Run: headless pygame with SDL's dummy video driver; simulated clock (each Clock.tick advances the game by its frame time, no real sleeping); random seed 0; keys injected as events and as key.get_pressed() state; no mouse input.
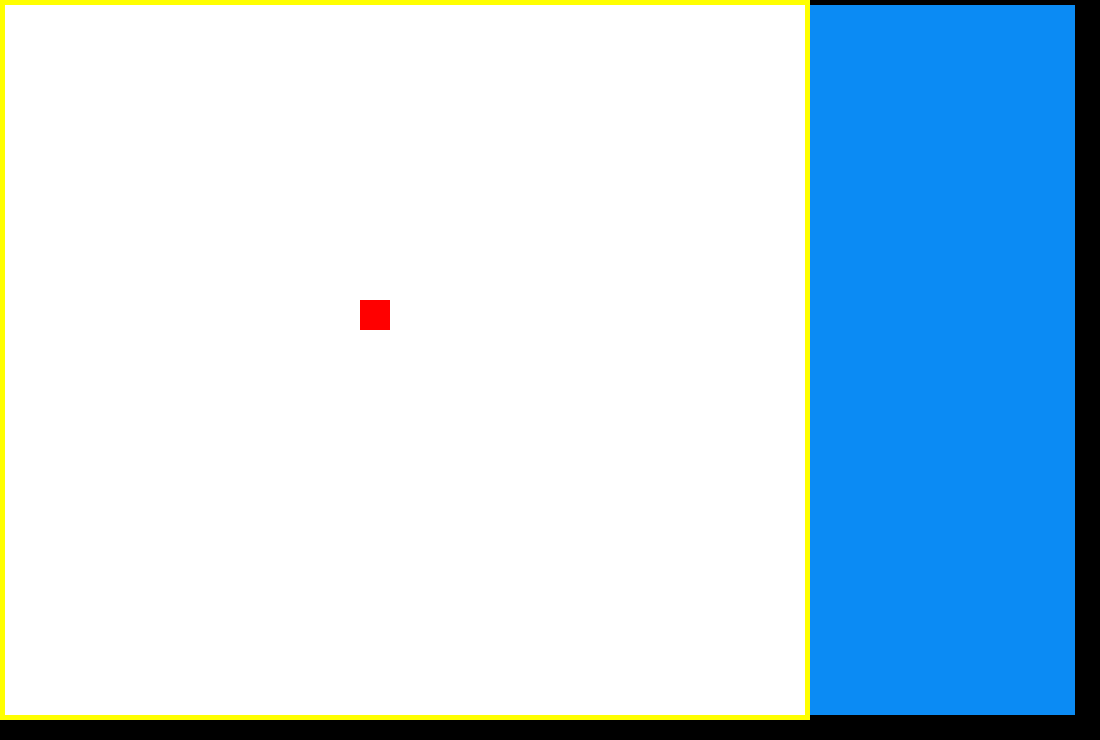
Frame 1 of 4 · flips 1–60 · no input
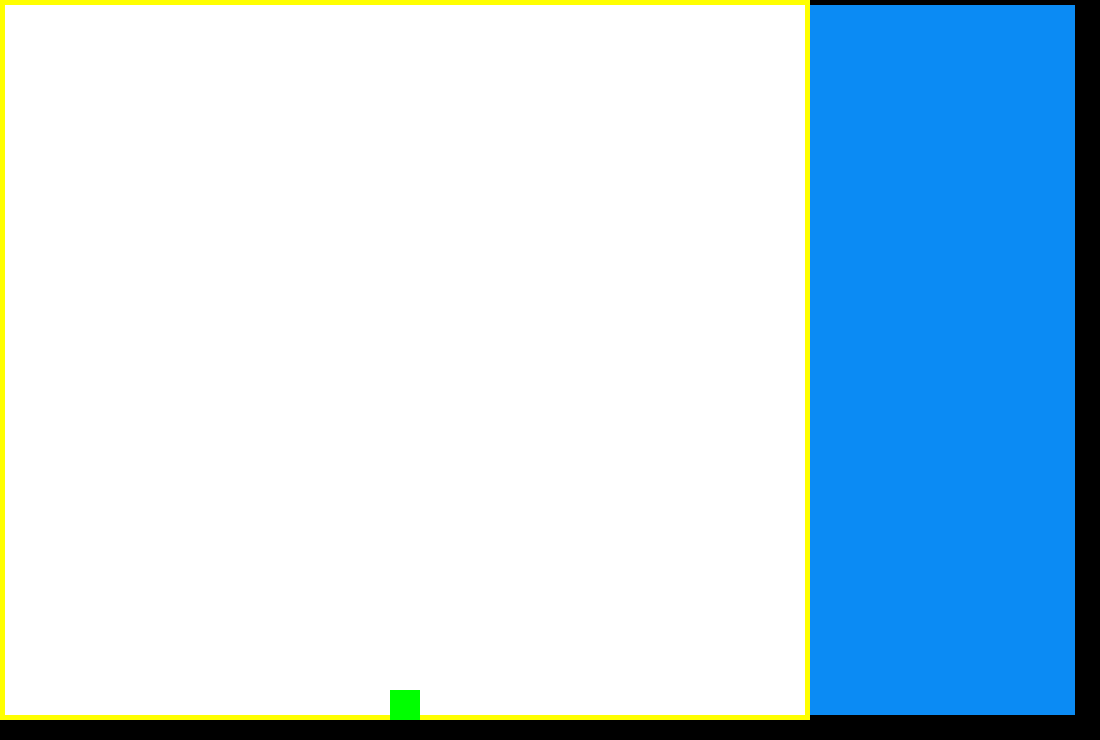
Frame 2 of 4 · flips 61–180 · tapped SPACE, RETURN · held RIGHT (→), D
Frame 3 of 4 · flips 181–300 · held DOWN (↓), S · screen unchanged from frame 2, image omitted
Frame 4 of 4 · flips 301–420 · held LEFT (←), A, UP (↑), W · screen unchanged from frame 3, image omitted

The pygame program that drew these frames:

import pygame
import random

def run():
    pygame.init()
    # localização
    x = 360
    y = 5


    # tamanho


    tela = pygame.display.set_mode([1100, 740])
    pygame.display.set_caption('TETRIS')

    relogio = pygame.time.Clock()
    tem_peca = pygame.time.Clock()

    # cores

    cor_branca = (255, 255, 255)
    cor_azulado = (11, 139, 244)
    cor_verde = (0, 255, 0)
    cor_vermelha = (255, 0, 0)
    cor_amarela = (255, 255, 0)

    # areas do jogo
    area_jogo_pecas = pygame.Surface((800, 710))
    area_jogo_pecas.fill(cor_branca)
    area_jogo_placar = pygame.Surface((265, 710))
    area_jogo_placar.fill(cor_azulado)

    #limites area do jogo

    limite_esquerdo = pygame.Rect(0, 5, 5, 710)
    limite_direito = pygame.Rect(805, 5, 5, 710)
    limite_inferior = pygame.Rect(0, 715, 810, 5)
    limite_superior = pygame.Rect(0, 0, 810, 5)



    # limite_esquerdo = pygame.Surface((5, 710))
    # limite_direito = pygame.Surface((5, 710))
    # limite_inferior = pygame.Surface((810, 5))
    # limite_superior = pygame.Surface((810, 5))

    #pecas

    peca1 = pygame.Rect(x, y, 30, 90)
    peca2 = pygame.Rect(x, y, 30, 30)
    peca3 = pygame.Rect(x, y, 30, 85)
    pecas = [peca1, peca2, peca3]
    proxima_peca = random.choice(pecas)
    peca = proxima_peca




    sair = False
    while sair == False:

        for event in pygame.event.get():
            if event.type == pygame.QUIT:
                sair = True

            if event.type == pygame.KEYDOWN and not peca.colliderect(limite_inferior):
                if event.key == pygame.K_LEFT and not peca.colliderect(limite_esquerdo):
                    peca.move_ip(-30, 0)
                if event.key == pygame.K_RIGHT and not peca.colliderect(limite_direito):
                    peca.move_ip(30, 0)
                if event.key == pygame.K_UP:
                    peca = pygame.Rect(peca.x, peca.y, peca.height, peca.width)


        relogio.tick(29)
        tela.blit(area_jogo_pecas, [5, 5])
        tela.blit(area_jogo_placar, [810, 5])

        pygame.draw.rect(tela, cor_amarela, limite_direito)
        pygame.draw.rect(tela, cor_amarela, limite_esquerdo)
        pygame.draw.rect(tela, cor_amarela, limite_superior)
        pygame.draw.rect(tela, cor_amarela, limite_inferior)


        pygame.draw.rect(tela, cor_vermelha, peca)

        y = 5




        if not peca.colliderect(limite_inferior):
            tem_peca.tick(15)
            peca = peca.move(0, y)
            y += 5

        altp, larp = peca.width, peca.height


        peca_fixa = pygame.Rect(peca.x, peca.y, altp, larp)

        if peca.colliderect(limite_inferior):
            peca = pygame.draw.rect(tela, cor_verde, peca_fixa)





        pygame.display.update()



    pygame.quit()



run()
